Dataset: Door_detection (GitHub, heenaharwani123-eng/Door_detection). Classes: empty, full.

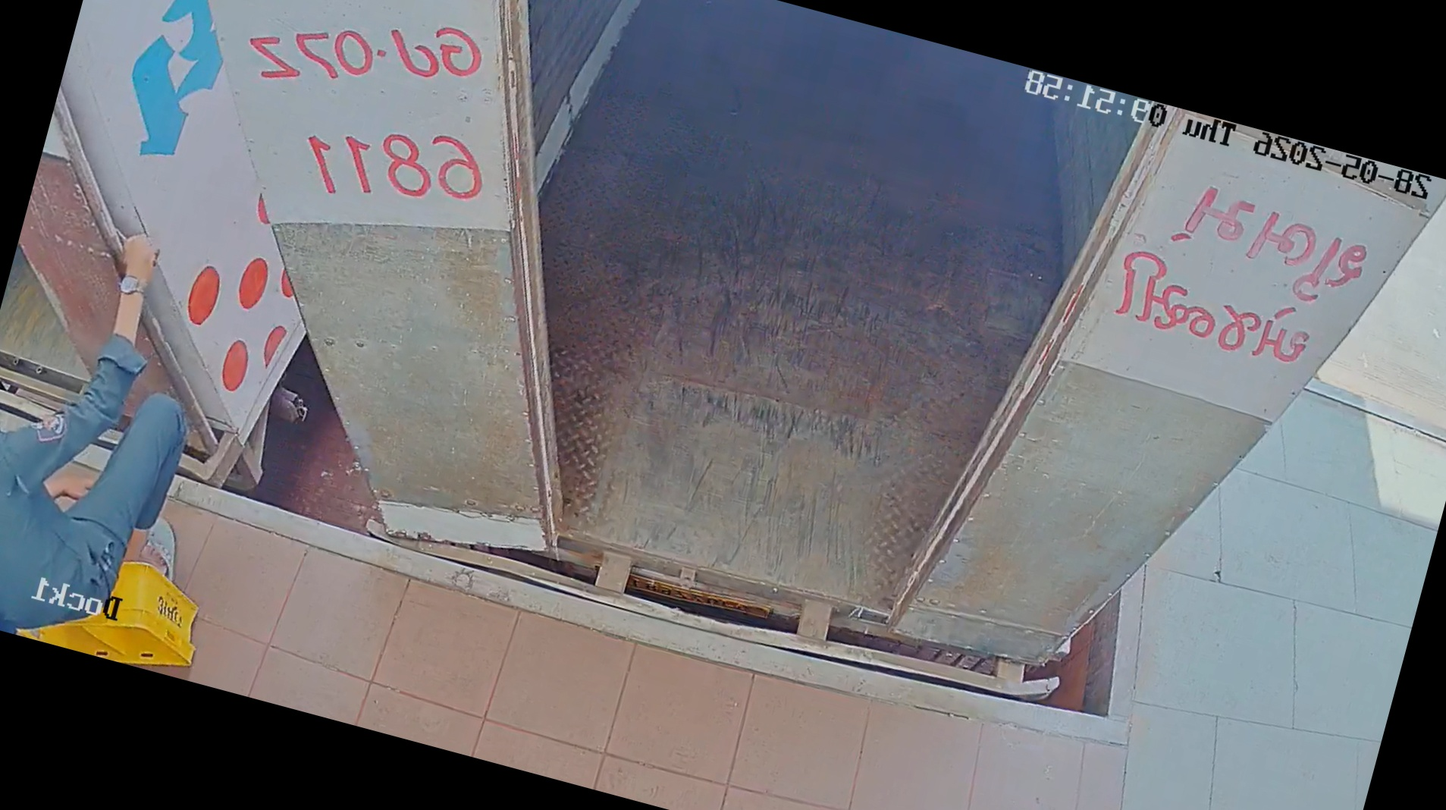
Label: empty

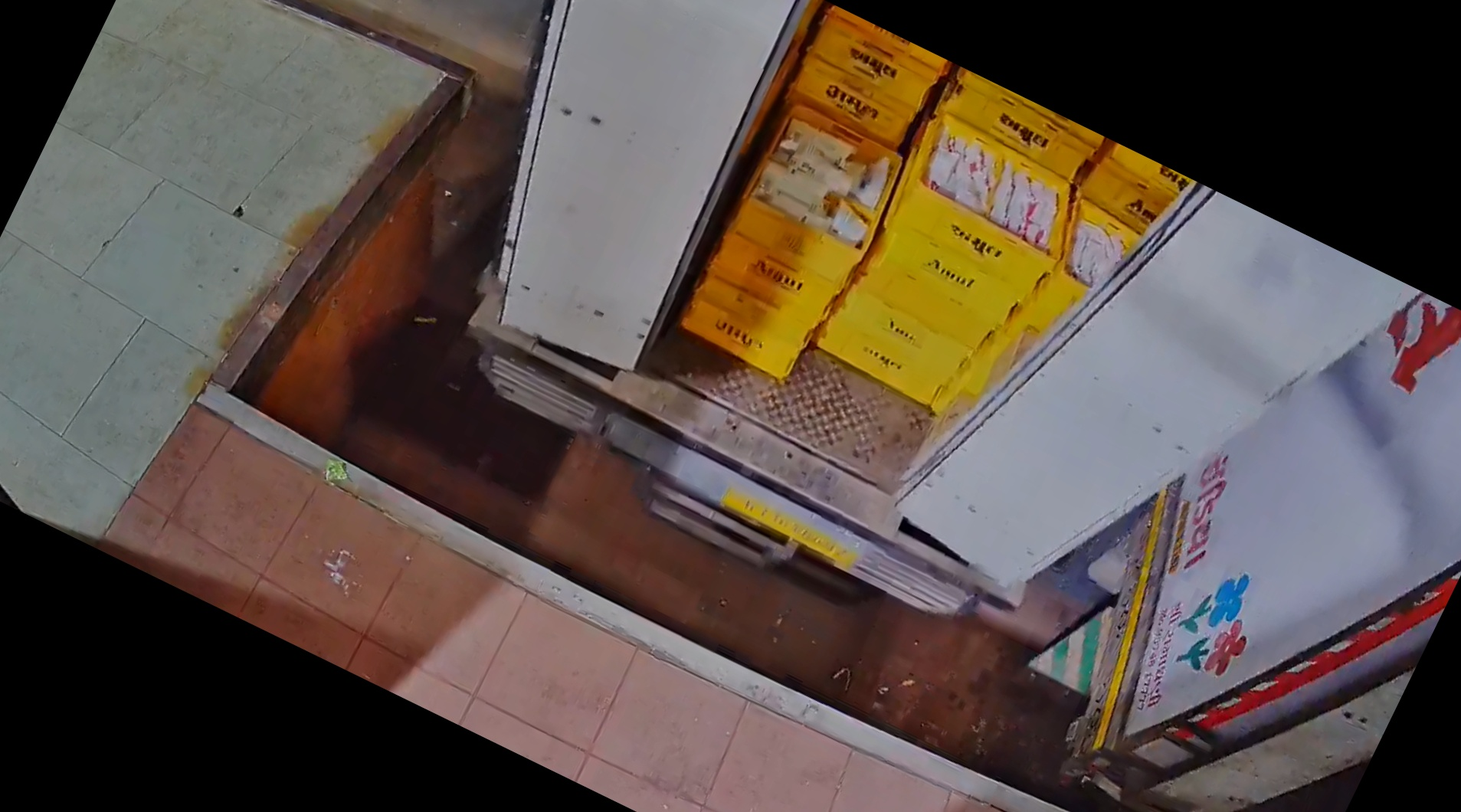
Label: full

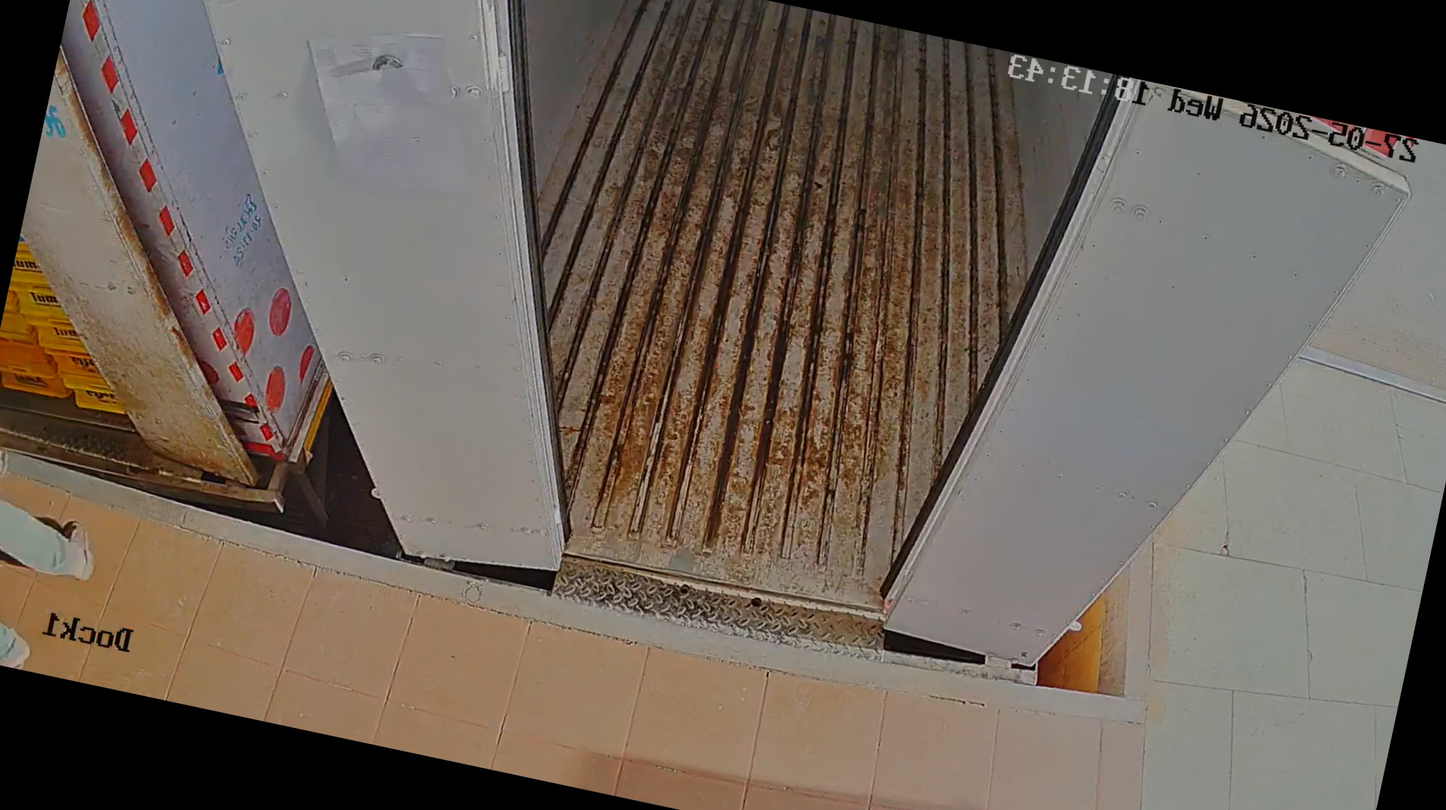
Label: empty

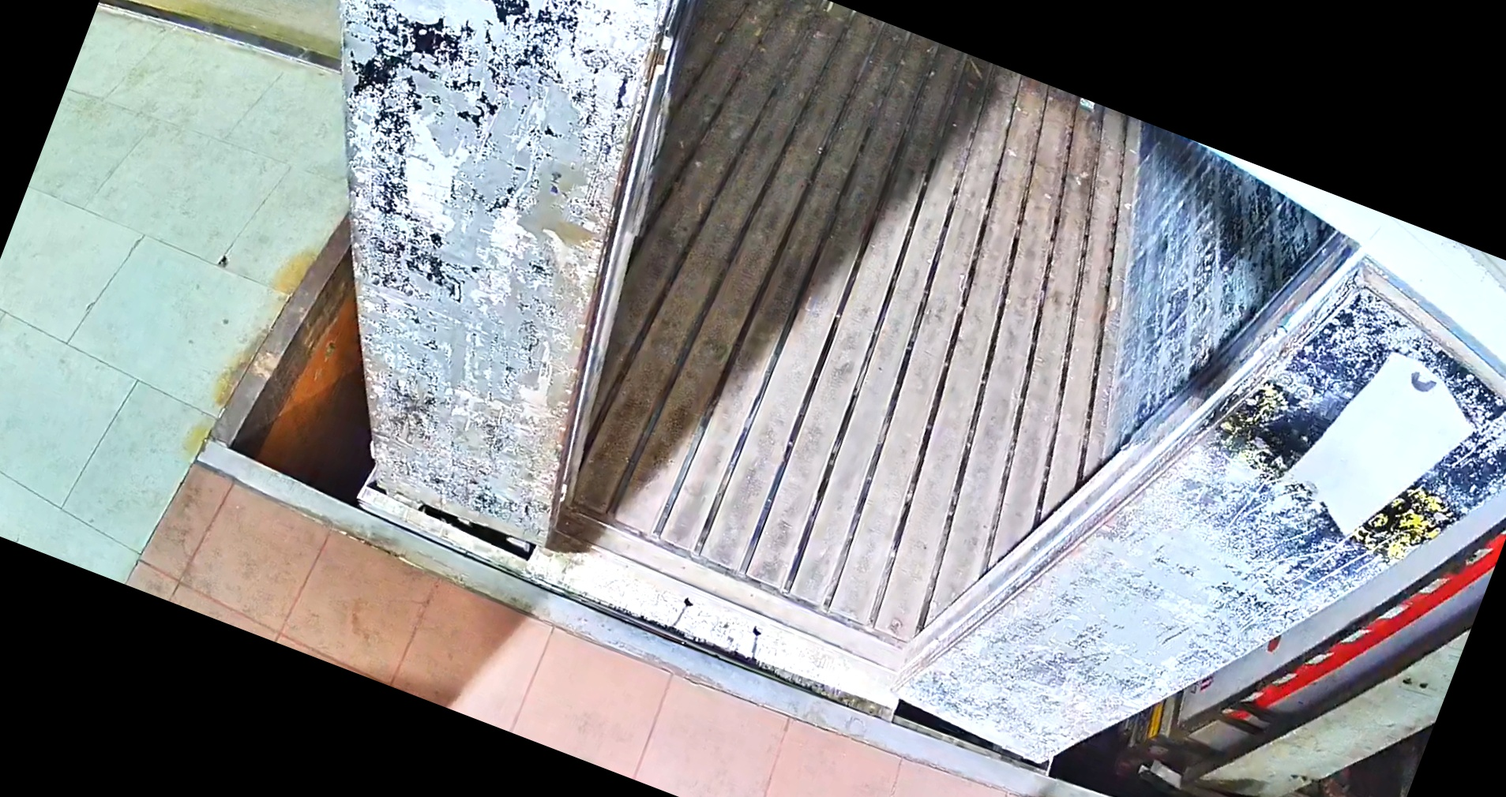
Label: empty

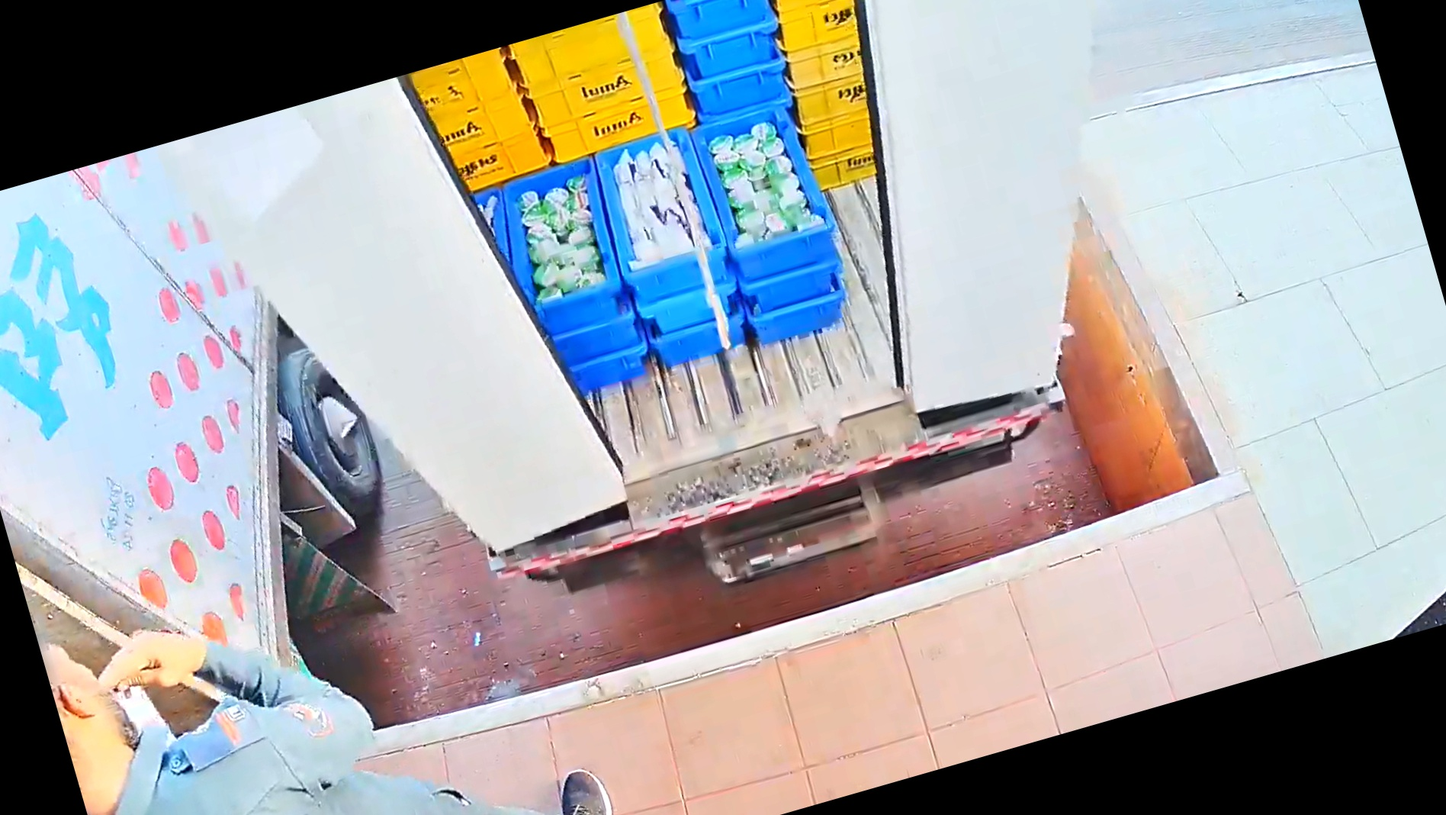
Label: full

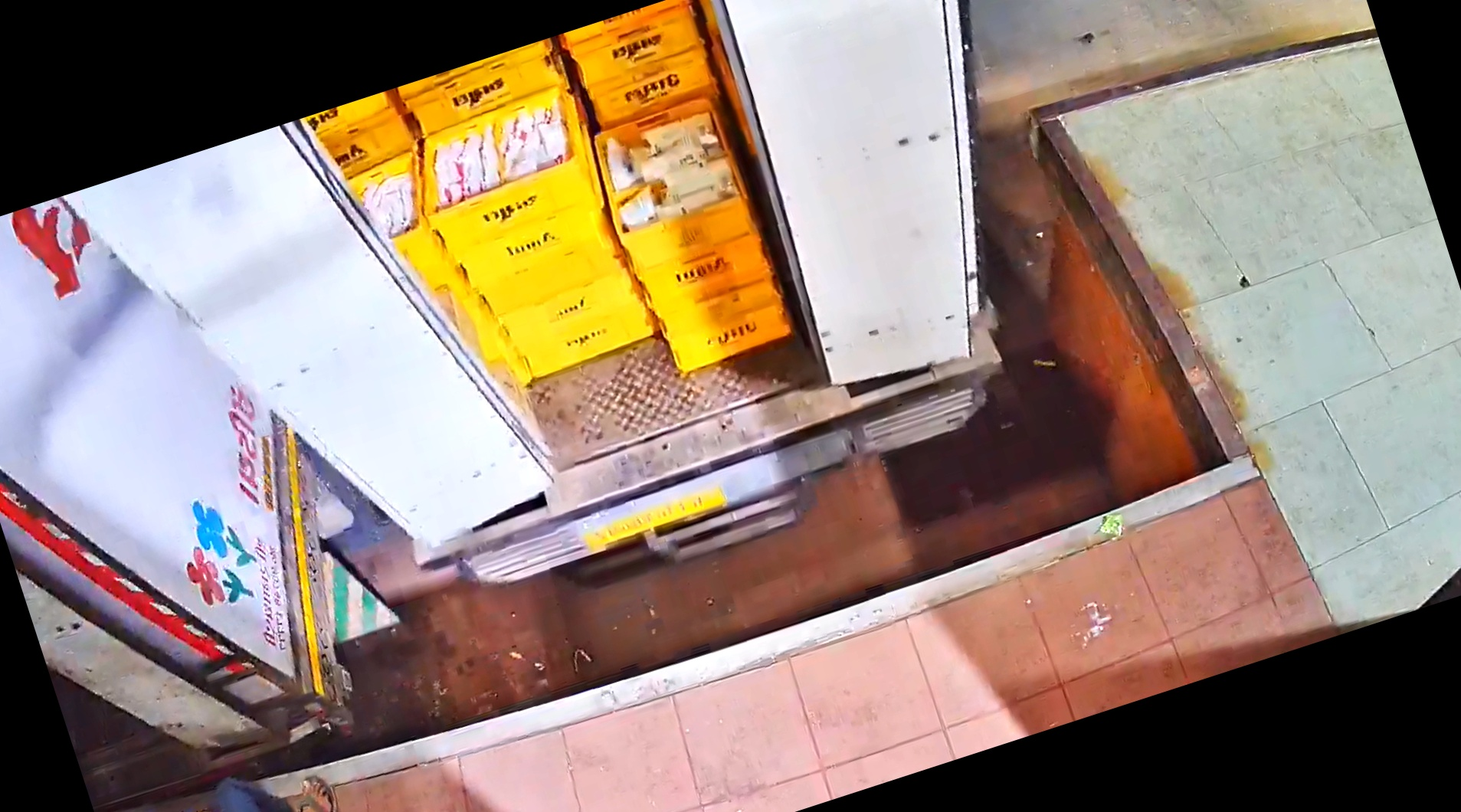
Label: full
